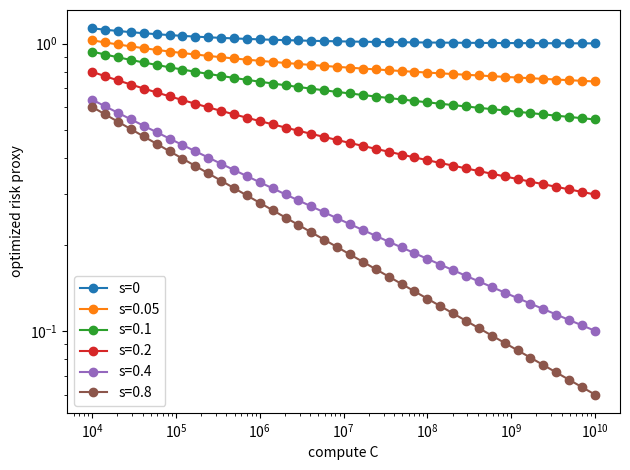
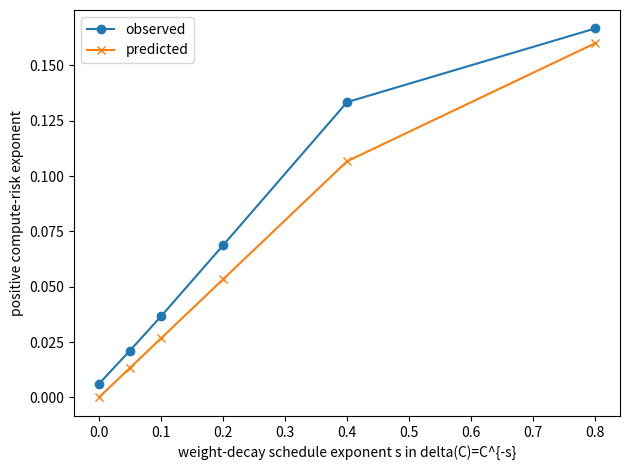

Generate these figures, in order, with matplotlib:
"""Compute-optimal visible-spectrum scaling with C-dependent AdamW weight decay.

This experiment tests the theorem in notes/20_weight_decay_compute_scaling.md.
For a visible-spectrum exponent theta, alpha=a*(1-theta/2).  If weight decay
scales as

    delta(C) = C^{-s},

then the predicted compute-risk exponent is

    beta_wd(s) = min((b-1)/(max(alpha,b)+1), s*(b-1)/alpha).

The fixed-weight-decay case corresponds to s=0 and has asymptotic exponent zero.

Example:
    python experiments/compute_optimal_weight_decay_schedule.py --quick

Main:
    python experiments/compute_optimal_weight_decay_schedule.py \
      --a 3.0 --b 1.4 --theta 1.0 \
      --s-values 0,0.05,0.1,0.2,0.4,0.8 \
      --c-min 1e4 --c-max 1e10 --num-c 40 \
      --outdir experiments/results/compute_optimal_wd_schedule
"""

from __future__ import annotations

import argparse
import csv
import json
from pathlib import Path

import numpy as np

try:
    import matplotlib.pyplot as plt
except Exception:  # pragma: no cover
    plt = None


def parse_float_list(text: str) -> list[float]:
    return [float(x.strip()) for x in text.split(",") if x.strip()]


def fit_slope(x: np.ndarray, y: np.ndarray, lo: float = 0.15, hi: float = 0.85) -> float:
    x = np.asarray(x, dtype=float)
    y = np.asarray(y, dtype=float)
    mask = np.isfinite(x) & np.isfinite(y) & (x > 0) & (y > 0)
    x = x[mask]
    y = y[mask]
    if len(x) < 5:
        return float("nan")
    a = int(lo * len(x))
    b = max(a + 3, int(hi * len(x)))
    b = min(b, len(x))
    X = np.vstack([np.ones(b - a), np.log(x[a:b])]).T
    coef, *_ = np.linalg.lstsq(X, np.log(y[a:b]), rcond=None)
    return float(coef[1])


def risk_proxy(M: float, N: float, K: float, b: float) -> float:
    return M ** (1.0 - b) + K ** (1.0 - b) + K / N


def optimize_for_C(C: float, alpha: float, b: float, grid_size: int, delta: float) -> dict[str, float]:
    M_grid = np.geomspace(2.0, max(4.0, C / 2.0), grid_size)
    K_wd_cap = float("inf") if delta <= 0 else delta ** (-1.0 / alpha)
    best = None
    for M in M_grid:
        N = C / M
        if N < 2:
            continue
        K_time = N ** (1.0 / alpha)
        K_var = N ** (1.0 / b)
        K_cap = min(M, K_time, K_wd_cap)
        K = max(1.0, min(K_var, K_cap))
        R = risk_proxy(M, N, K, b)
        cand = {
            "C": C,
            "delta": delta,
            "M_opt": M,
            "N_opt": N,
            "K_opt": K,
            "risk_opt": R,
            "K_wd_cap": K_wd_cap,
            "K_time_cap": K_time,
        }
        if best is None or R < best["risk_opt"]:
            best = cand
    assert best is not None
    return best


def write_csv(path: Path, rows: list[dict[str, object]]) -> None:
    path.parent.mkdir(parents=True, exist_ok=True)
    if not rows:
        return
    keys = list(rows[0].keys())
    with path.open("w", newline="") as f:
        writer = csv.DictWriter(f, fieldnames=keys)
        writer.writeheader()
        writer.writerows(rows)


def maybe_plot(outdir: Path, curve_rows: list[dict[str, object]], summary_rows: list[dict[str, object]], no_plots: bool) -> None:
    if no_plots or plt is None:
        return
    plot_dir = outdir / "plots"
    plot_dir.mkdir(parents=True, exist_ok=True)

    fig = plt.figure()
    for s in sorted(set(float(r["s"]) for r in curve_rows)):
        rows = [r for r in curve_rows if float(r["s"]) == s]
        C = np.array([float(r["C"]) for r in rows])
        R = np.array([float(r["risk_opt"]) for r in rows])
        plt.loglog(C, R, marker="o", label=f"s={s:g}")
    plt.xlabel("compute C")
    plt.ylabel("optimized risk proxy")
    plt.legend()
    plt.tight_layout()
    fig.savefig(plot_dir / "risk_vs_compute_by_s.png", dpi=160)
    plt.close(fig)

    fig = plt.figure()
    s_vals = np.array([float(r["s"]) for r in summary_rows])
    obs = -np.array([float(r["obs_risk_exp"]) for r in summary_rows])
    pred = np.array([float(r["pred_positive_risk_exp"]) for r in summary_rows])
    plt.plot(s_vals, obs, marker="o", label="observed")
    plt.plot(s_vals, pred, marker="x", label="predicted")
    plt.xlabel("weight-decay schedule exponent s in delta(C)=C^{-s}")
    plt.ylabel("positive compute-risk exponent")
    plt.legend()
    plt.tight_layout()
    fig.savefig(plot_dir / "risk_exponent_vs_s.png", dpi=160)
    plt.close(fig)


def main() -> None:
    parser = argparse.ArgumentParser()
    parser.add_argument("--outdir", type=str, default="experiments/results/compute_optimal_wd_schedule")
    parser.add_argument("--a", type=float, default=3.0)
    parser.add_argument("--b", type=float, default=1.4)
    parser.add_argument("--theta", type=float, default=1.0)
    parser.add_argument("--s-values", type=str, default="0,0.05,0.1,0.2,0.4,0.8")
    parser.add_argument("--c-min", type=float, default=1e4)
    parser.add_argument("--c-max", type=float, default=1e10)
    parser.add_argument("--num-c", type=int, default=40)
    parser.add_argument("--grid-size", type=int, default=600)
    parser.add_argument("--quick", action="store_true")
    parser.add_argument("--no-plots", action="store_true")
    args = parser.parse_args()

    if args.quick:
        args.c_min = 1e3
        args.c_max = 1e8
        args.num_c = 25
        args.grid_size = 300
        args.s_values = "0,0.05,0.1,0.2,0.4"
        args.outdir = "experiments/results/compute_optimal_wd_schedule_quick"

    outdir = Path(args.outdir)
    outdir.mkdir(parents=True, exist_ok=True)
    with (outdir / "config.json").open("w") as f:
        json.dump(vars(args), f, indent=2, sort_keys=True)

    alpha = args.a * (1.0 - args.theta / 2.0)
    m = max(alpha, args.b)
    beta_no_wd = (args.b - 1.0) / (m + 1.0)
    s_critical = alpha / (m + 1.0)
    C_values = np.geomspace(args.c_min, args.c_max, args.num_c)

    curve_rows: list[dict[str, object]] = []
    summary_rows: list[dict[str, object]] = []
    for s in parse_float_list(args.s_values):
        rows_s = []
        for C in C_values:
            delta = C ** (-s)
            row = optimize_for_C(C, alpha, args.b, args.grid_size, delta)
            row.update({
                "a": args.a,
                "b": args.b,
                "theta": args.theta,
                "alpha": alpha,
                "s": s,
                "s_critical": s_critical,
                "beta_no_wd": beta_no_wd,
            })
            curve_rows.append(row)
            rows_s.append(row)
        C_arr = np.array([float(r["C"]) for r in rows_s])
        risk_exp = fit_slope(C_arr, np.array([float(r["risk_opt"]) for r in rows_s]))
        K_exp = fit_slope(C_arr, np.array([float(r["K_opt"]) for r in rows_s]))
        pred_beta = min(beta_no_wd, s * (args.b - 1.0) / alpha)
        summary_rows.append({
            "a": args.a,
            "b": args.b,
            "theta": args.theta,
            "alpha": alpha,
            "s": s,
            "s_critical": s_critical,
            "obs_risk_exp": risk_exp,
            "obs_positive_risk_exp": -risk_exp,
            "pred_positive_risk_exp": pred_beta,
            "risk_abs_error": abs((-risk_exp) - pred_beta),
            "obs_K_exp": K_exp,
            "pred_K_exp_cap_active": s / alpha if s < s_critical else 1.0 / (m + 1.0),
            "beta_no_wd": beta_no_wd,
        })
        print(f"s={s:g} risk_exp={risk_exp:.4f} pred={-pred_beta:.4f} K_exp={K_exp:.4f}")

    write_csv(outdir / "wd_schedule_curves.csv", curve_rows)
    write_csv(outdir / "wd_schedule_summary.csv", summary_rows)
    maybe_plot(outdir, curve_rows, summary_rows, args.no_plots)
    print(f"Wrote results to {outdir}")


if __name__ == "__main__":
    main()
